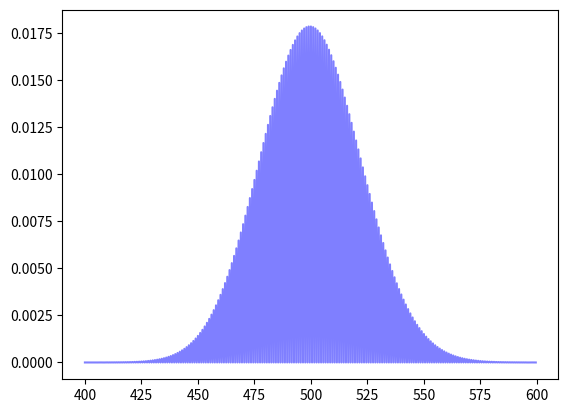

Reproduce this figure in Python.
#Poisson Probability Mass Function
from scipy.stats import poisson
import matplotlib.pyplot as plt
import numpy as np

mu = 500
x = np.arange(400, 600, 0.5)
print(x)
plt.plot(x, poisson.pmf(x, mu), alpha=0.5, color='blue')
plt.show()